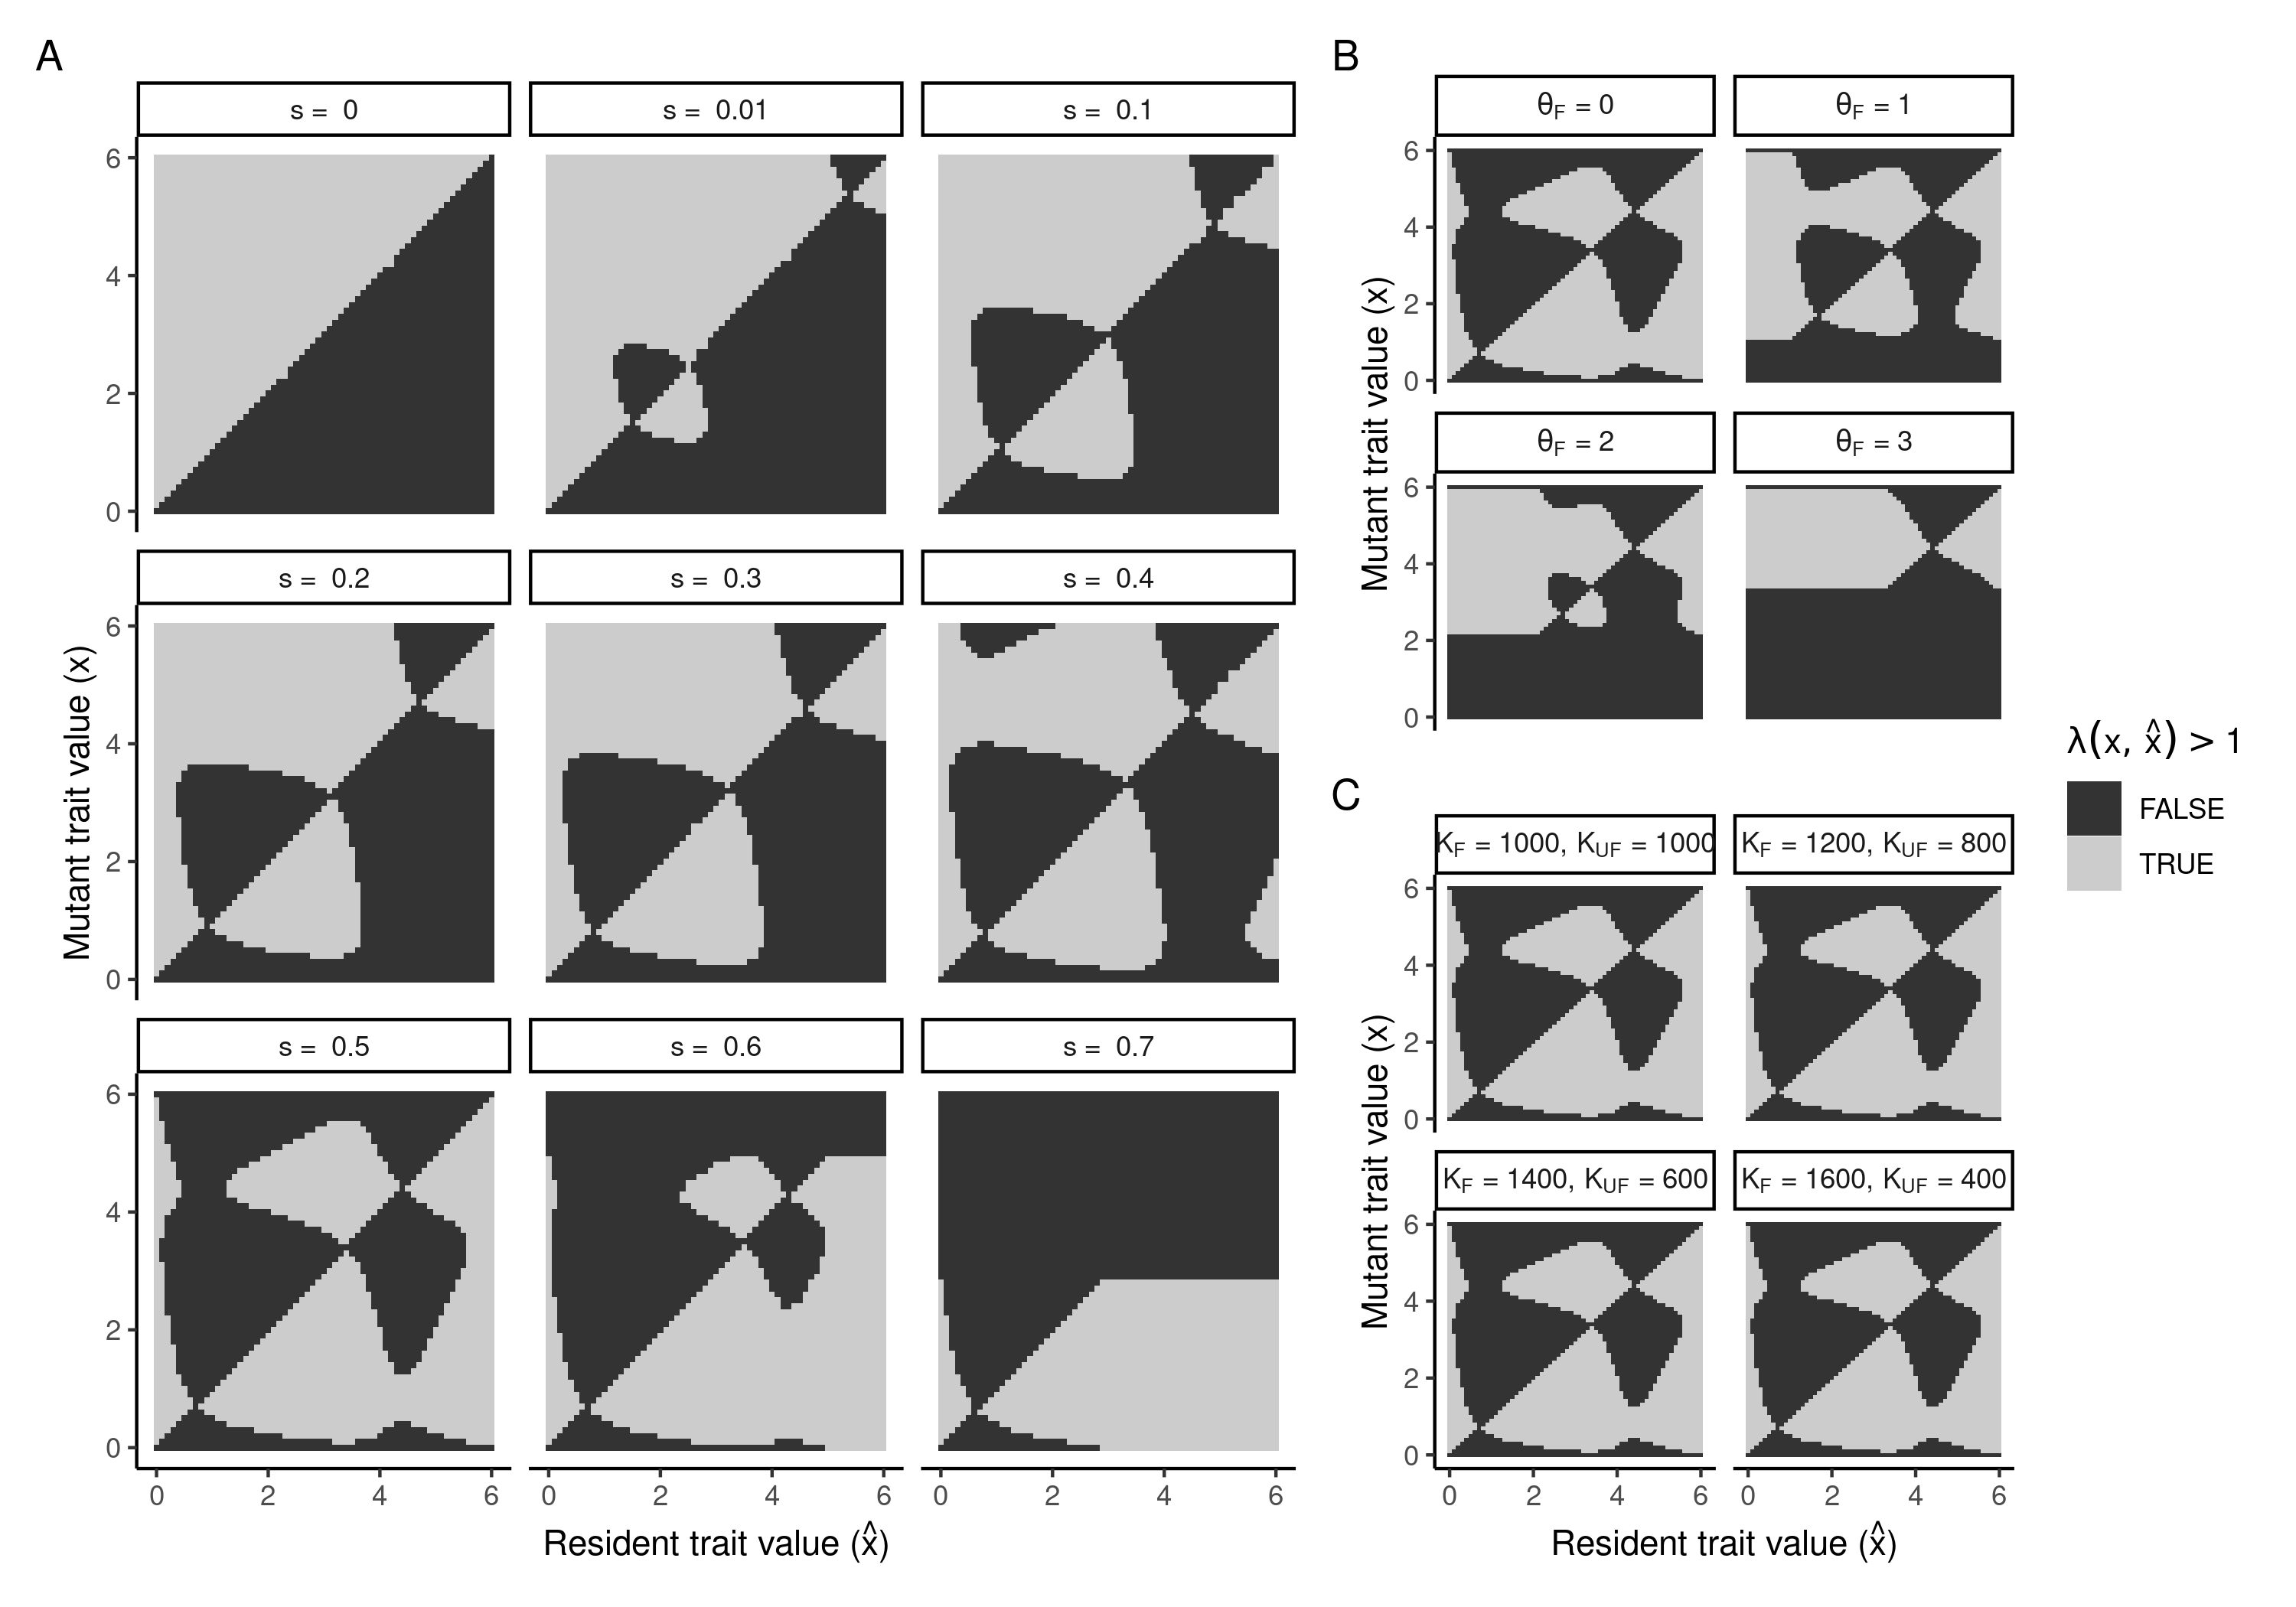

Reproduce this figure in R.
rm(list = ls())

library(tidyverse)
library(brachypoder)
library(brachypodx)
library(rlang)
library(patchwork)
source("rm_axis.R")

theme_set(theme_classic())

pars <- alist(

  rmax <- 4, # maximum growth
  s <- 0.5, # trade-off
  a <- 5, # steepness
  k1 <- 1000, # capacity 1
  k2 <- 1000, # capacity 2
  m <- 0.5, # dispersal
  theta1 <- 0, # stress 1
  theta2 <- 4 # stress 2

)

data <- map_dfr(c(0, 0.01, 0.1, 0.2, 0.3, 0.4, 0.5, 0.6, 0.7), function(s) {

  pars[[2]] <- parse_expr(paste("s <-", s))

  plot_pip(seq(0, 6, 0.1), pars, init = c(10000, 10000), plotit = FALSE) %>%
    mutate(s = s)

}, .id = "id")

p1 <- data %>%
  mutate(s = paste("s = ", s)) %>%
  ggplot(aes(x = xres, y = x, fill = invades)) +
  geom_tile() +
  xlab(parse(text = "'Resident trait value ('*hat(x)*')'")) +
  ylab("Mutant trait value (x)") +
  labs(fill = parse(text = "lambda(x, hat(x)) > 1")) +
  facet_wrap(. ~ s) +
  scale_fill_manual(values = c("gray20", "gray80")) +
  theme(legend.position = "none")

####################

data2 <- map_dfr(c(0, 1, 2, 3), function(theta1) {

  pars[[7]] <- parse_expr(paste("theta1 <-", theta1))

  plot_pip(seq(0, 6, 0.1), pars, init = c(10000, 10000), plotit = FALSE) %>%
    mutate(theta1 = theta1)

}, .id = "id")

p2 <- data2 %>%
  mutate(theta1 = paste0("theta[F]~'= ", theta1, "'")) %>%
  ggplot(aes(x = xres, y = x, fill = invades)) +
  geom_tile() +
  xlab(parse(text = "'Resident trait value ('*hat(x)*')'")) +
  ylab("Mutant trait value (x)") +
  labs(fill = parse(text = "lambda(x, hat(x)) > 1")) +
  facet_wrap(. ~ theta1, labeller = label_parsed) +
  scale_fill_manual(values = c("gray20", "gray80")) +
  theme(legend.position = "none")

####################

data3 <- map2_dfr(c(1000, 1200, 1400, 1600), c(1000, 800, 600, 400), function(k1, k2) {

  pars[[4]] <- parse_expr(paste("k1 <-", k1))
  pars[[5]] <- parse_expr(paste("k2 <-", k2))

  plot_pip(seq(0, 6, 0.1), pars, init = c(10000, 10000), plotit = FALSE) %>%
    mutate(k1 = k1, k2 = k2)

}, .id = "id")

p3 <- data3 %>%
  mutate(klab = paste0("K[F]~'= ", k1, ",'~K[UF]~'= ", k2, "'")) %>%
  ggplot(aes(x = xres, y = x, fill = invades)) +
  geom_tile() +
  xlab(parse(text = "'Resident trait value ('*hat(x)*')'")) +
  ylab("Mutant trait value (x)") +
  labs(fill = parse(text = "lambda(x, hat(x)) > 1")) +
  facet_wrap(. ~ klab, labeller = label_parsed) +
  scale_fill_manual(values = c("gray20", "gray80")) +
  theme(legend.position = "none")

####################

plot <- wrap_plots(
  p1 + theme(legend.position = "right"),
  wrap_plots(p2 + rm_axis("x"), p3, ncol = 1),
  nrow = 1, widths = c(2, 1), guides = "collect"
) +
  plot_annotation(tag_level = "A")

ggsave("yy.png", plot, width = 10, height = 7, dpi = 300)
